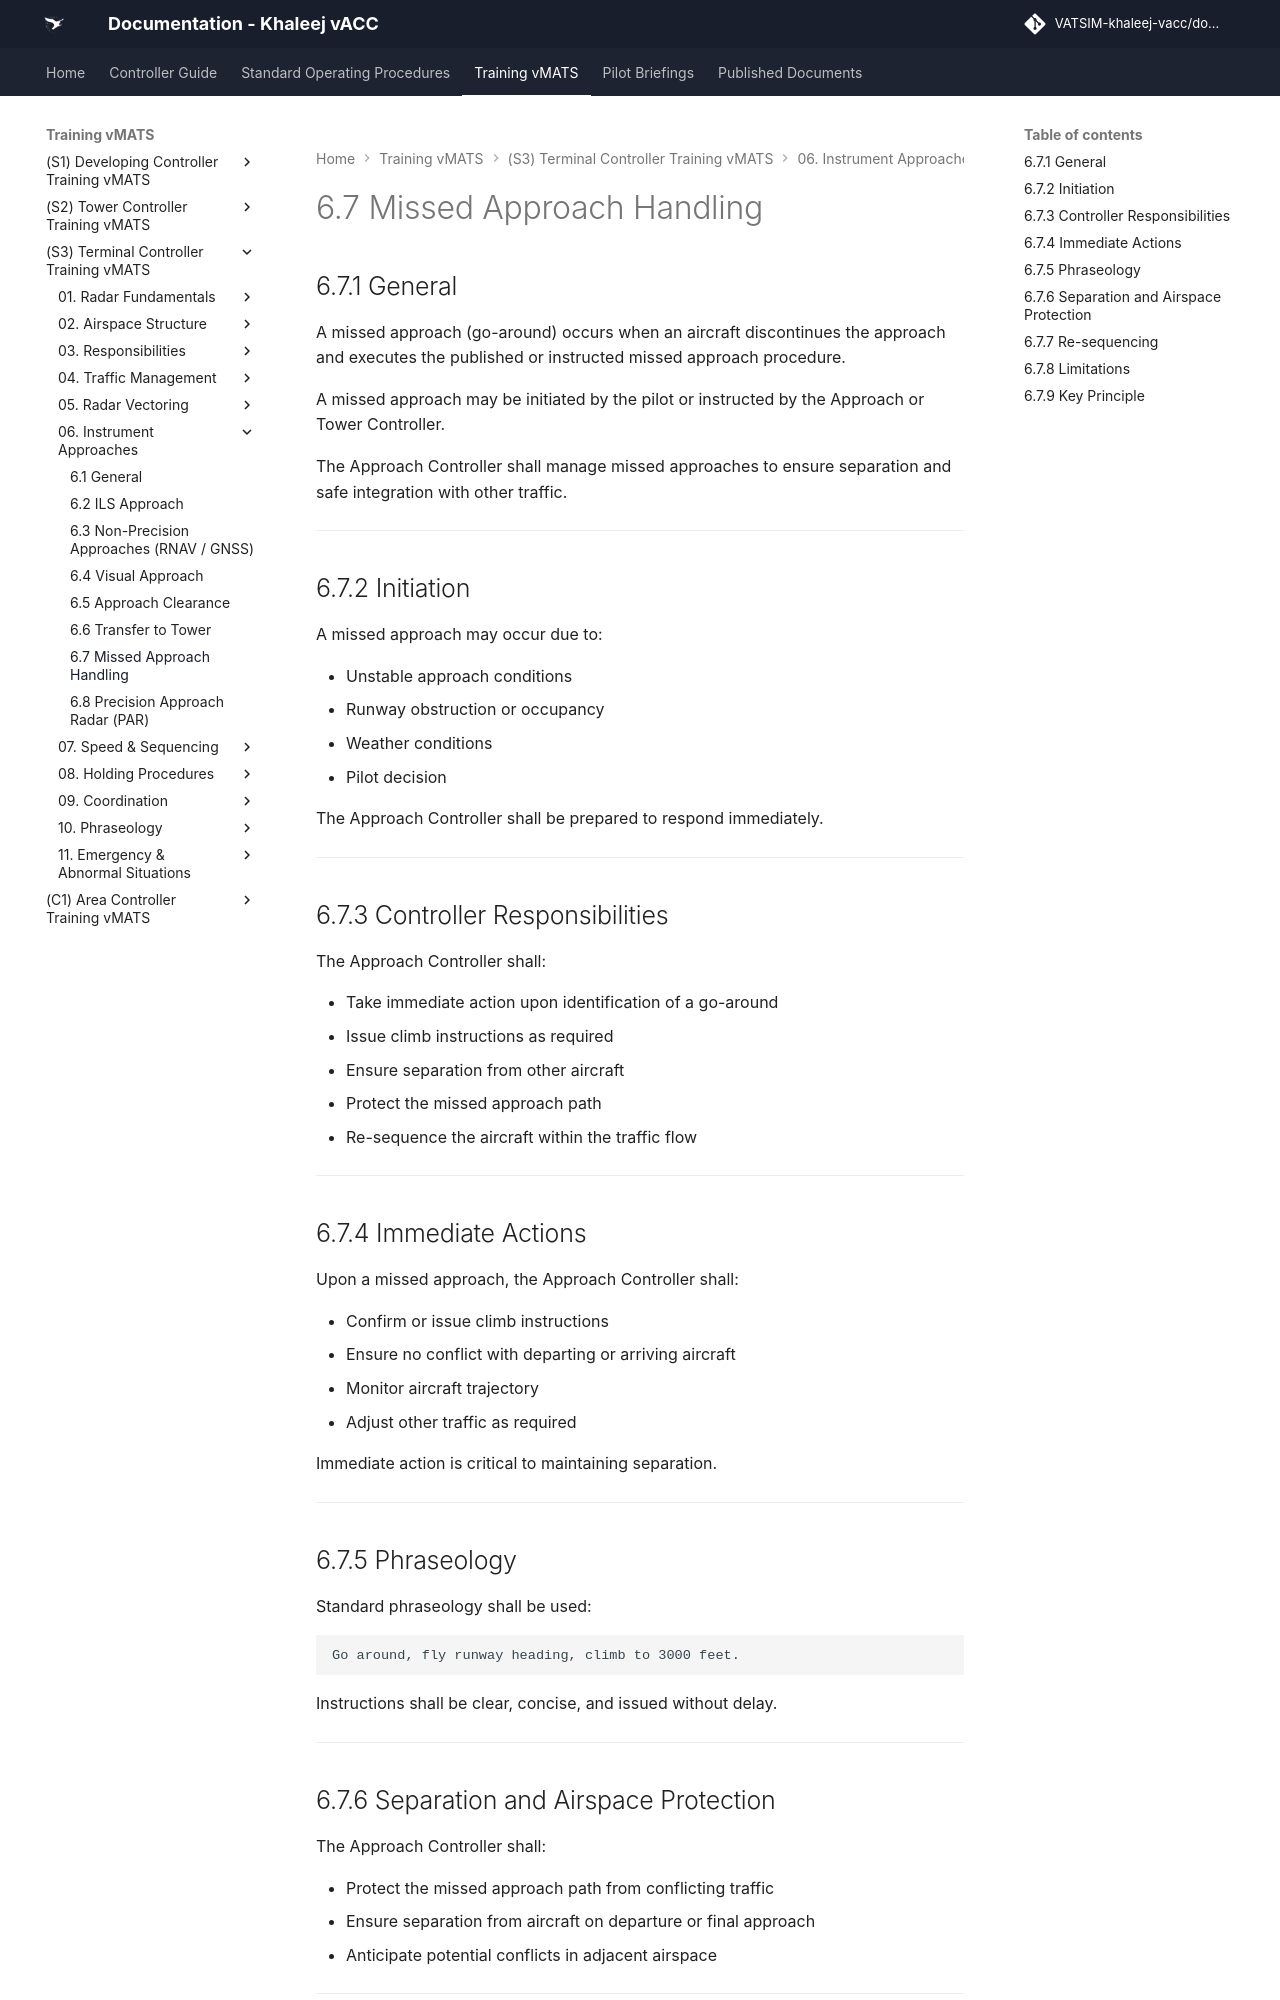

repository: khaleej-vacc/documentation-site · page: Training-vMATS/(S3)-Terminal-Controller-Training-vMATS/06. Instrument Approaches/6.7 Missed Approach Handling/index.html · generator: mkdocs

# 6.7 Missed Approach Handling

## 6.7.1 General

A missed approach (go-around) occurs when an aircraft discontinues the approach and executes the published or instructed missed approach procedure.

A missed approach may be initiated by the pilot or instructed by the Approach or Tower Controller.

The Approach Controller shall manage missed approaches to ensure separation and safe integration with other traffic.

---

## 6.7.2 Initiation

A missed approach may occur due to:

- Unstable approach conditions  
- Runway obstruction or occupancy  
- Weather conditions  
- Pilot decision  

The Approach Controller shall be prepared to respond immediately.

---

## 6.7.3 Controller Responsibilities

The Approach Controller shall:

- Take immediate action upon identification of a go-around  
- Issue climb instructions as required  
- Ensure separation from other aircraft  
- Protect the missed approach path  
- Re-sequence the aircraft within the traffic flow  

---

## 6.7.4 Immediate Actions

Upon a missed approach, the Approach Controller shall:

- Confirm or issue climb instructions  
- Ensure no conflict with departing or arriving aircraft  
- Monitor aircraft trajectory  
- Adjust other traffic as required  

Immediate action is critical to maintaining separation.

---

## 6.7.5 Phraseology

Standard phraseology shall be used:

    Go around, fly runway heading, climb to 3000 feet.

Instructions shall be clear, concise, and issued without delay.

---
